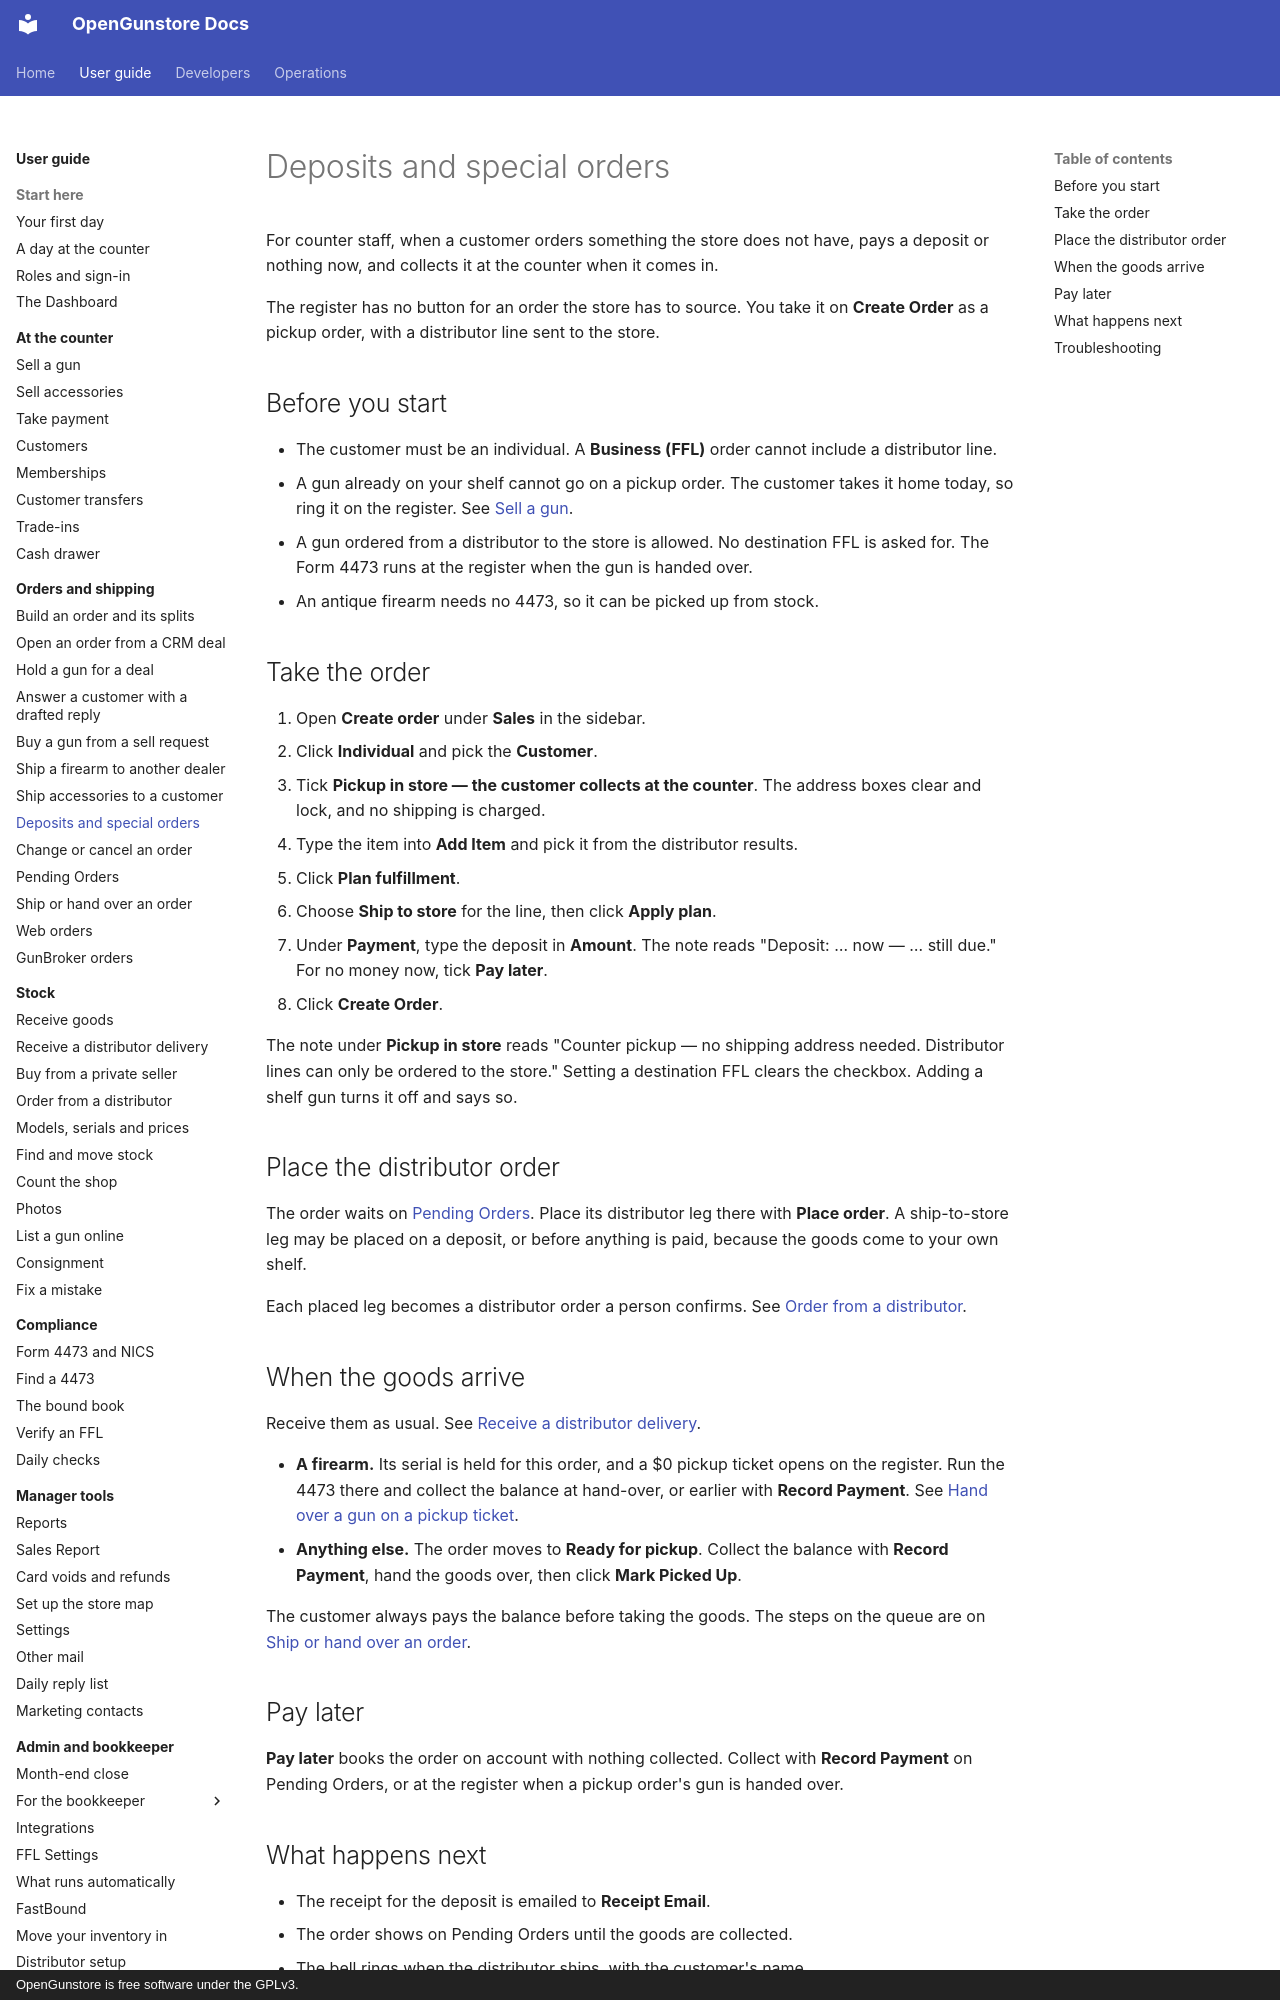

repository: Old-Steel-Arsenal/opengunstore · page: guide/orders/special-orders/index.html · generator: mkdocs · copyright: OpenGunstore is free software under the GPLv3.

# Deposits and special orders

For counter staff, when a customer orders something the store does not have, pays a deposit or nothing now, and collects it at the counter when it comes in.

The register has no button for an order the store has to source. You take it on **Create Order** as a pickup order, with a distributor line sent to the store.

## Before you start

- The customer must be an individual. A **Business (FFL)** order cannot include a distributor line.
- A gun already on your shelf cannot go on a pickup order. The customer takes it home today, so ring it on the register. See [Sell a gun](../counter/sell-a-gun.md).
- A gun ordered from a distributor to the store is allowed. No destination FFL is asked for. The Form 4473 runs at the register when the gun is handed over.
- An antique firearm needs no 4473, so it can be picked up from stock.

## Take the order

1. Open **Create order** under **Sales** in the sidebar.
2. Click **Individual** and pick the **Customer**.
3. Tick **Pickup in store — the customer collects at the counter**. The address boxes clear and lock, and no shipping is charged.
4. Type the item into **Add Item** and pick it from the distributor results.
5. Click **Plan fulfillment**.
6. Choose **Ship to store** for the line, then click **Apply plan**.
7. Under **Payment**, type the deposit in **Amount**. The note reads "Deposit: … now — … still due." For no money now, tick **Pay later**.
8. Click **Create Order**.

The note under **Pickup in store** reads "Counter pickup — no shipping address needed. Distributor lines can only be ordered to the store." Setting a destination FFL clears the checkbox. Adding a shelf gun turns it off and says so.

## Place the distributor order

The order waits on [Pending Orders](pending-orders.md). Place its distributor leg there with **Place order**. A ship-to-store leg may be placed on a deposit, or before anything is paid, because the goods come to your own shelf.

Each placed leg becomes a distributor order a person confirms. See [Order from a distributor](../stock/distributor-orders.md).

## When the goods arrive

Receive them as usual. See [Receive a distributor delivery](../stock/receive-distributor.md).

- **A firearm.** Its serial is held for this order, and a $0 pickup ticket opens on the register. Run the 4473 there and collect the balance at hand-over, or earlier with **Record Payment**. See [Hand over a gun on a pickup ticket](../counter/sell-a-gun.md#hand-over-a-gun-on-a-pickup-ticket).
- **Anything else.** The order moves to **Ready for pickup**. Collect the balance with **Record Payment**, hand the goods over, then click **Mark Picked Up**.

The customer always pays the balance before taking the goods. The steps on the queue are on [Ship or hand over an order](ship-or-hand-over.md).
